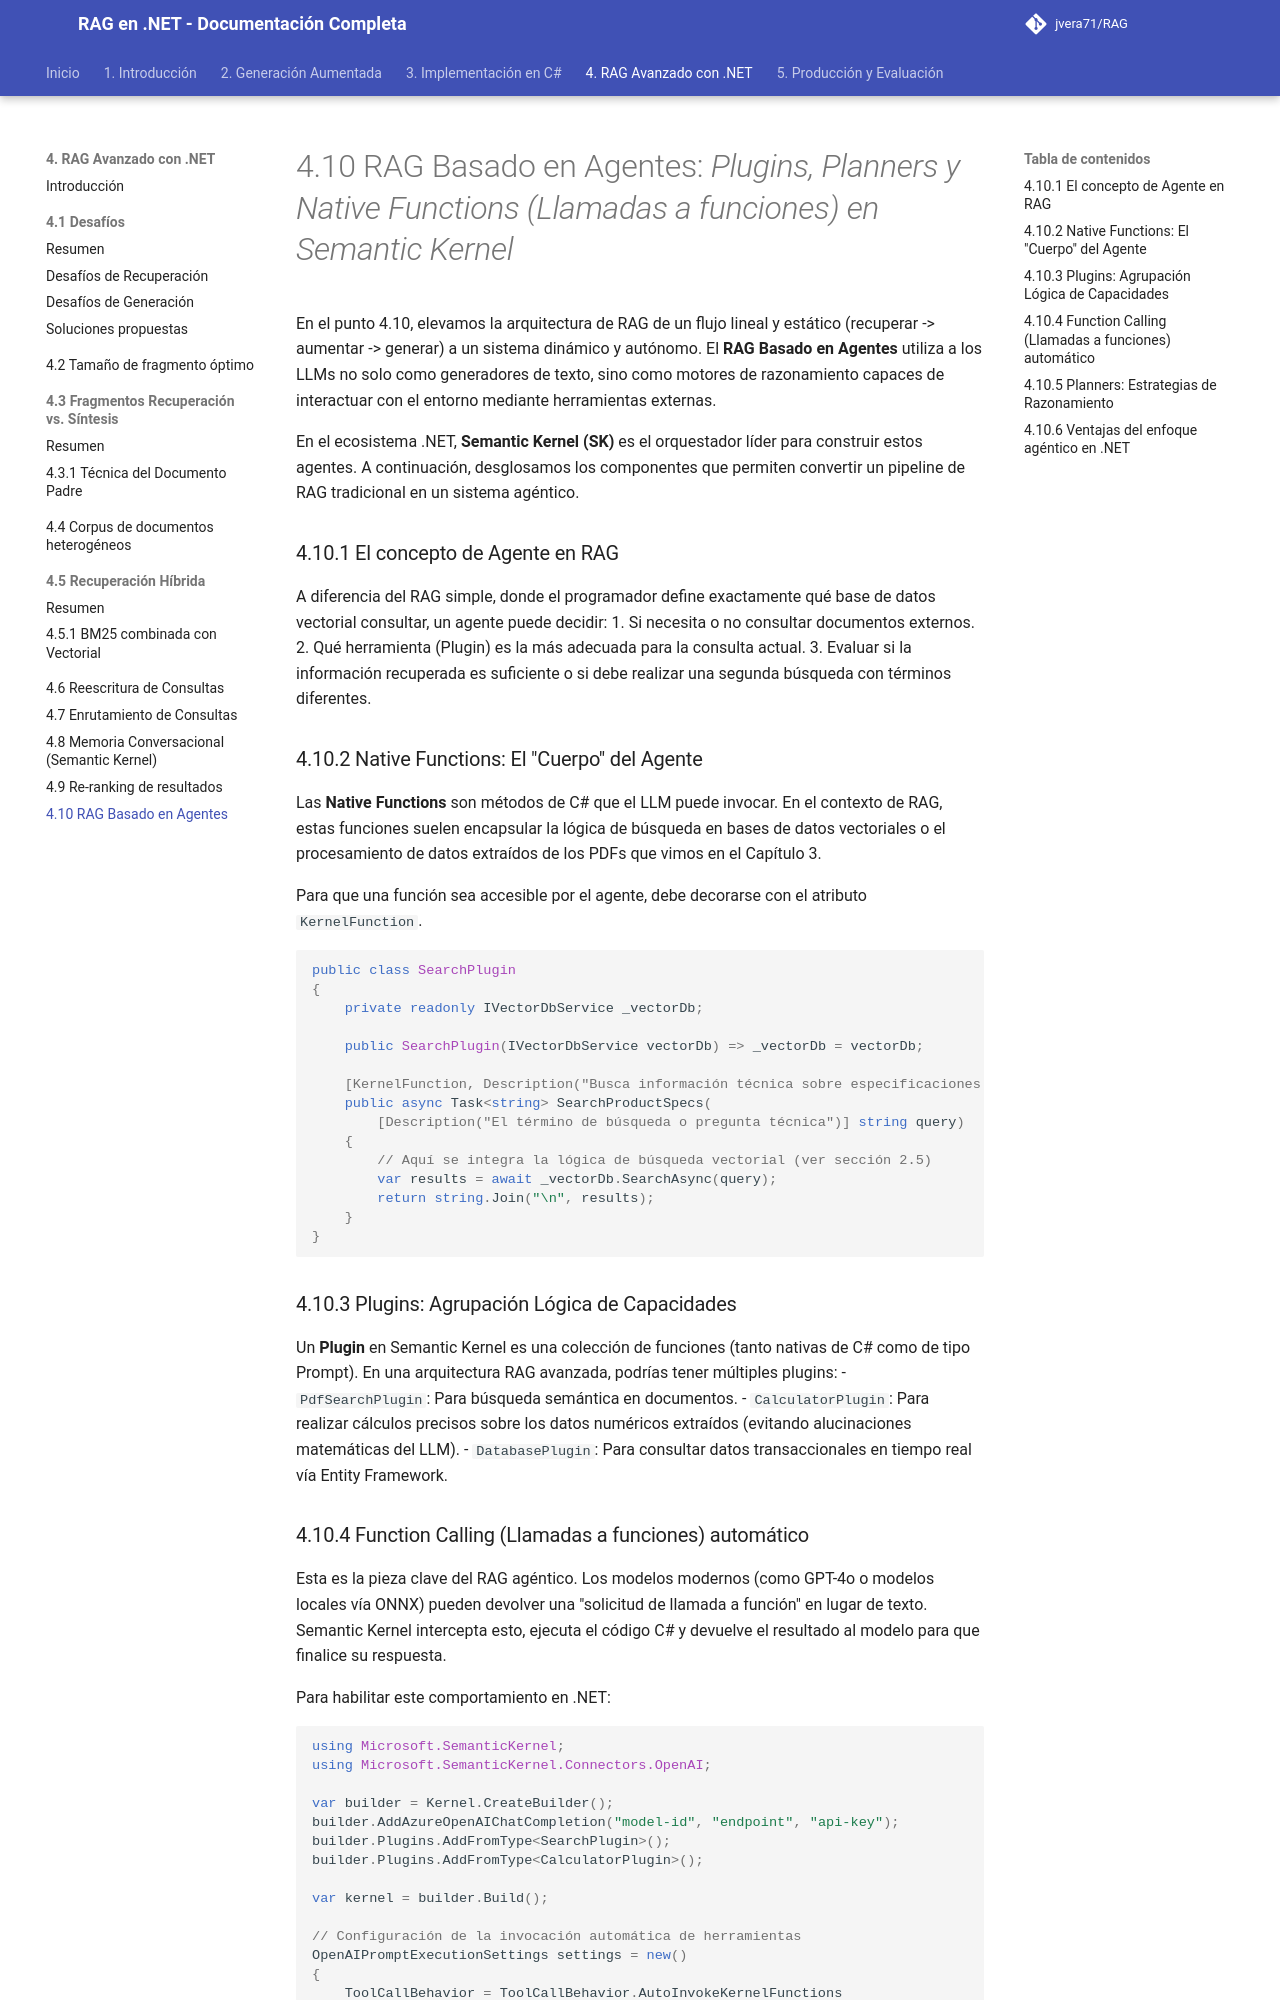

repository: jvera71/RAG · page: 4._De_RAG_Simple_a_RAG_Avanzado_con_.NET/4.10_RAG_Basado_en_Agentes_Plugins_Planners_y_Native_Functions_Llamadas_a_funcio/index.html · generator: mkdocs

# 4.10 RAG Basado en Agentes: *Plugins, Planners y Native Functions (Llamadas a funciones) en Semantic Kernel*

En el punto 4.10, elevamos la arquitectura de RAG de un flujo lineal y estático (recuperar -> aumentar -> generar) a un sistema dinámico y autónomo. El **RAG Basado en Agentes** utiliza a los LLMs no solo como generadores de texto, sino como motores de razonamiento capaces de interactuar con el entorno mediante herramientas externas.

En el ecosistema .NET, **Semantic Kernel (SK)** es el orquestador líder para construir estos agentes. A continuación, desglosamos los componentes que permiten convertir un pipeline de RAG tradicional en un sistema agéntico.

### 4.10.1 El concepto de Agente en RAG

A diferencia del RAG simple, donde el programador define exactamente qué base de datos vectorial consultar, un agente puede decidir:
1. Si necesita o no consultar documentos externos.
2. Qué herramienta (Plugin) es la más adecuada para la consulta actual.
3. Evaluar si la información recuperada es suficiente o si debe realizar una segunda búsqueda con términos diferentes.

### 4.10.2 Native Functions: El "Cuerpo" del Agente

Las **Native Functions** son métodos de C# que el LLM puede invocar. En el contexto de RAG, estas funciones suelen encapsular la lógica de búsqueda en bases de datos vectoriales o el procesamiento de datos extraídos de los PDFs que vimos en el Capítulo 3.

Para que una función sea accesible por el agente, debe decorarse con el atributo `KernelFunction`.

```csharp
public class SearchPlugin
{
    private readonly IVectorDbService _vectorDb;

    public SearchPlugin(IVectorDbService vectorDb) => _vectorDb = vectorDb;

    [KernelFunction, Description("Busca información técnica sobre especificaciones de productos en el manual PDF.")]
    public async Task<string> SearchProductSpecs(
        [Description("El término de búsqueda o pregunta técnica")] string query)
    {
        // Aquí se integra la lógica de búsqueda vectorial (ver sección 2.5)
        var results = await _vectorDb.SearchAsync(query);
        return string.Join("\n", results);
    }
}
```

### 4.10.3 Plugins: Agrupación Lógica de Capacidades

Un **Plugin** en Semantic Kernel es una colección de funciones (tanto nativas de C# como de tipo Prompt). En una arquitectura RAG avanzada, podrías tener múltiples plugins:
- `PdfSearchPlugin`: Para búsqueda semántica en documentos.
- `CalculatorPlugin`: Para realizar cálculos precisos sobre los datos numéricos extraídos (evitando alucinaciones matemáticas del LLM).
- `DatabasePlugin`: Para consultar datos transaccionales en tiempo real vía Entity Framework.
